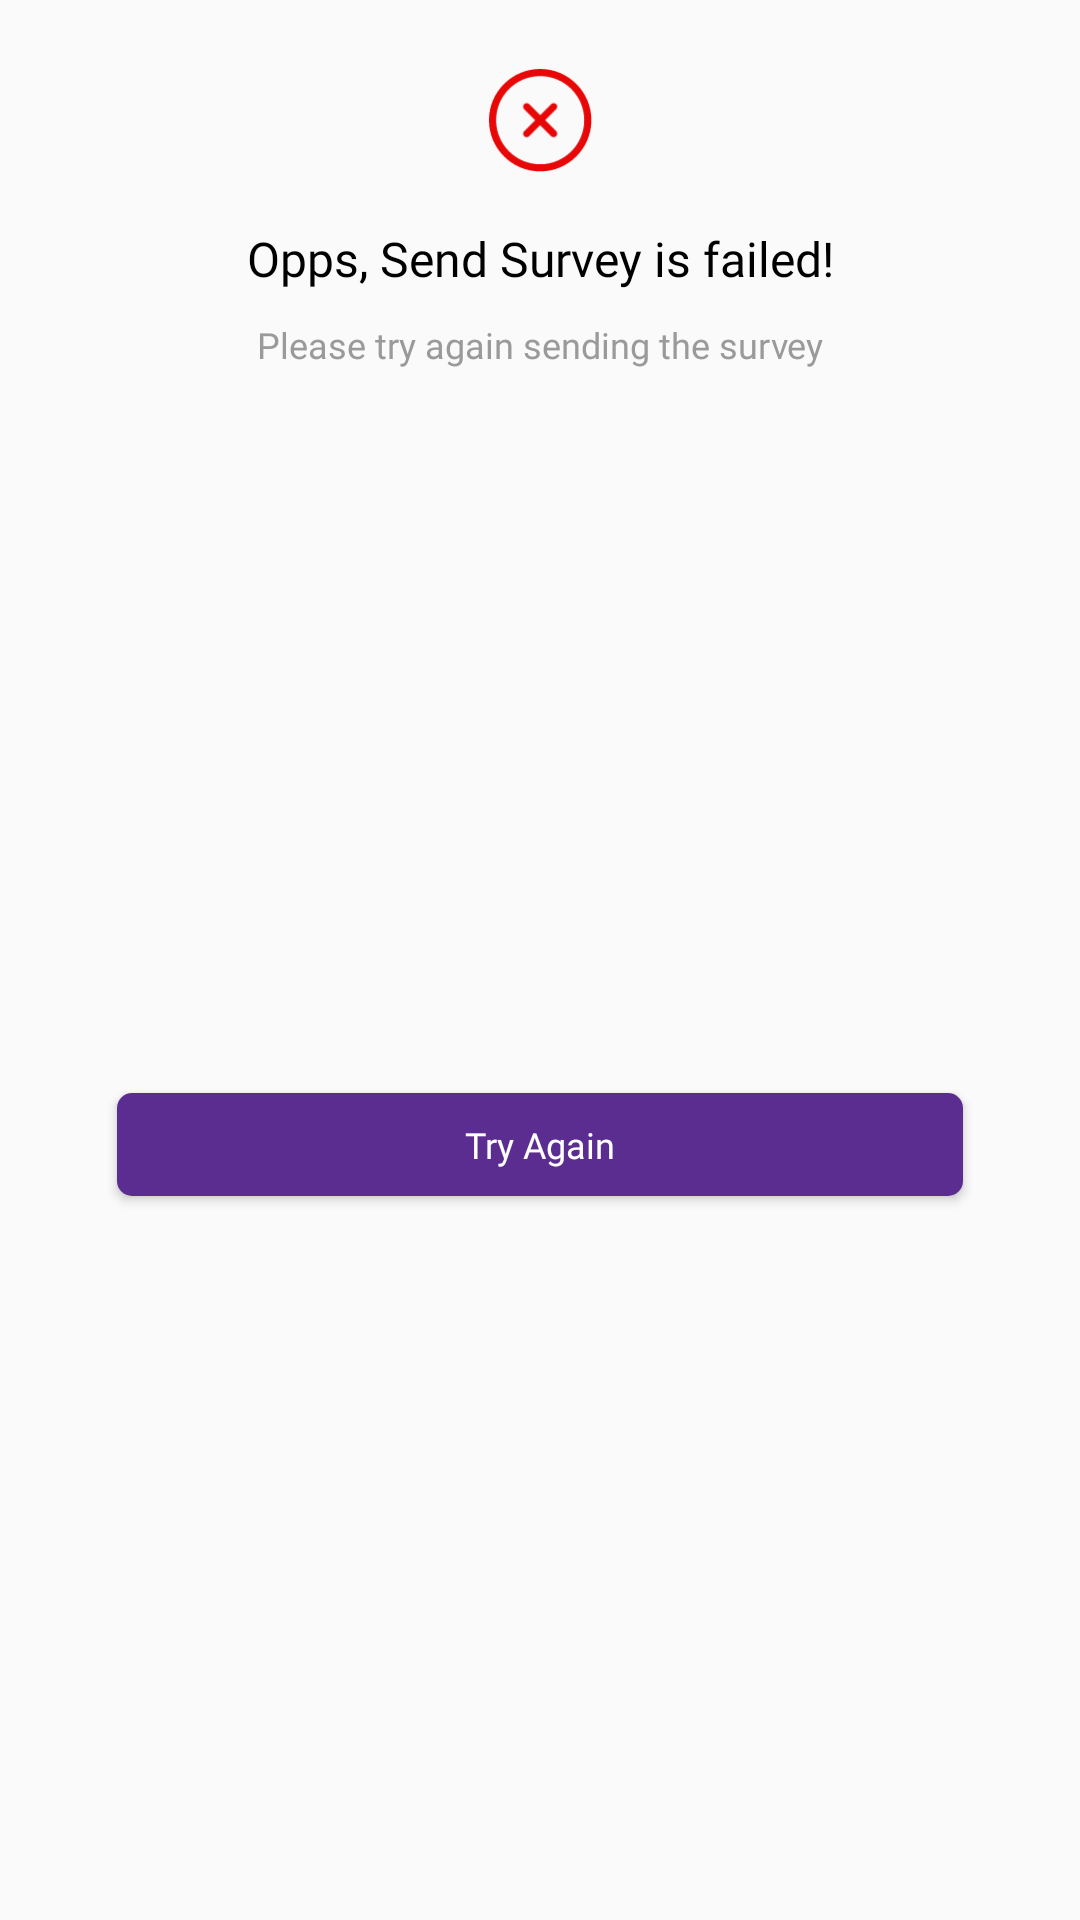

Write the Android layout XML for this screen, with the resource values it uses.
<!-- AndroidManifest.xml: application theme Base.Theme.MysteryShopper -->
<!-- res/layout/msg_error_visit.xml -->
<?xml version="1.0" encoding="utf-8"?>
<androidx.constraintlayout.widget.ConstraintLayout xmlns:android="http://schemas.android.com/apk/res/android"
    xmlns:tools="http://schemas.android.com/tools"
    android:layout_width="325.3dp"
    android:layout_height="190.74dp"
    xmlns:app="http://schemas.android.com/apk/res-auto"
    android:background="@drawable/b_g_white_card"
    android:layout_gravity="center"
    android:layout_marginStart="16.5dp"
    android:layout_marginEnd="16.5dp"
    app:layout_constraintCircleRadius="12dp">

    <ImageView
        android:id="@+id/imageView2"
        android:layout_width="38.45dp"
        android:layout_height="38.45dp"
        android:layout_marginTop="21dp"
        android:src="@drawable/error_icon"
        android:gravity="center_horizontal"
        app:layout_constraintEnd_toEndOf="parent"
        app:layout_constraintStart_toStartOf="parent"
        app:layout_constraintTop_toTopOf="parent" />

    <TextView
        android:id="@+id/textView2"
        android:layout_width="wrap_content"
        android:layout_height="wrap_content"
        android:layout_marginTop="16dp"
        android:fontFamily="@font/avant_garde_demi"
        android:gravity="center_horizontal"
        android:text="Opps, Send Survey is failed!"
        android:textColor="@color/black"
        android:textSize="16dp"
        app:layout_constraintEnd_toEndOf="parent"
        app:layout_constraintStart_toStartOf="parent"
        app:layout_constraintTop_toBottomOf="@+id/imageView2" />

    <TextView
        android:id="@+id/textView8"
        android:layout_width="wrap_content"
        android:layout_height="wrap_content"
        android:layout_marginTop="9.81dp"
        android:fontFamily="@font/avant_garde_book"
        android:gravity="center_horizontal"
        android:text="Please try again sending the survey"
        android:textColor="#9A9A9A"
        android:textSize="12dp"
        app:layout_constraintEnd_toEndOf="parent"
        app:layout_constraintStart_toStartOf="parent"
        app:layout_constraintTop_toBottomOf="@+id/textView2" />

    <Button
        android:id="@+id/btn_try_again_visit"
        android:layout_width="281.84dp"
        android:layout_height="34.38dp"
        android:background="@drawable/item_btn_background_1"
        android:fontFamily="@font/avant_garde_book"
        android:gravity="center"
        android:inputType="text"
        android:text="Try Again"
        android:textColor="@color/white"
        android:textSize="12dp"
        app:layout_constraintBottom_toBottomOf="parent"
        app:layout_constraintEnd_toEndOf="parent"
        app:layout_constraintStart_toStartOf="parent"
        app:layout_constraintTop_toBottomOf="@+id/textView8"/>


</androidx.constraintlayout.widget.ConstraintLayout>
<!-- resources referenced by this layout -->
<resources>
  <color name="black">#FF000000</color>
  <color name="white">#FFFFFFFF</color>
  <!-- drawable error_icon: png bitmap (drawable-hdpi, 1659 bytes) -->
  <!-- drawable item_btn_background_1 (drawable) -->
  <?xml version="1.0" encoding="utf-8"?>
  <shape xmlns:android="http://schemas.android.com/apk/res/android">
  <solid android:color="@color/primary_color"/>
      <corners android:radius="5dp">
  
      </corners>
  
  </shape>
  <style name="Base.Theme.MysteryShopper" parent="Theme.AppCompat.Light.NoActionBar">
          <item name="colorPrimary">@color/primary_color</item>
  
          <item name="colorPrimaryDark">@color/primary_color</item>
      </style>
  <color name="primary_color">#5C2D91</color>
</resources>
